Run: headless pygame with SDL's dummy video driver; simulated clock (each Clock.tick advances the game by its frame time, no real sleeping); random seed 0; keys injected as events and as key.get_pressed() state; no mouse input.
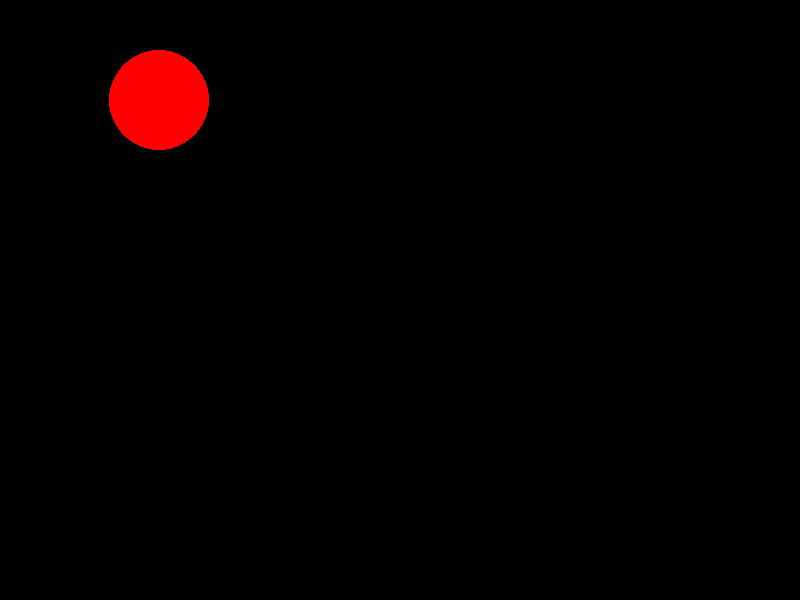
Frame 1 of 4 · flips 1–60 · no input
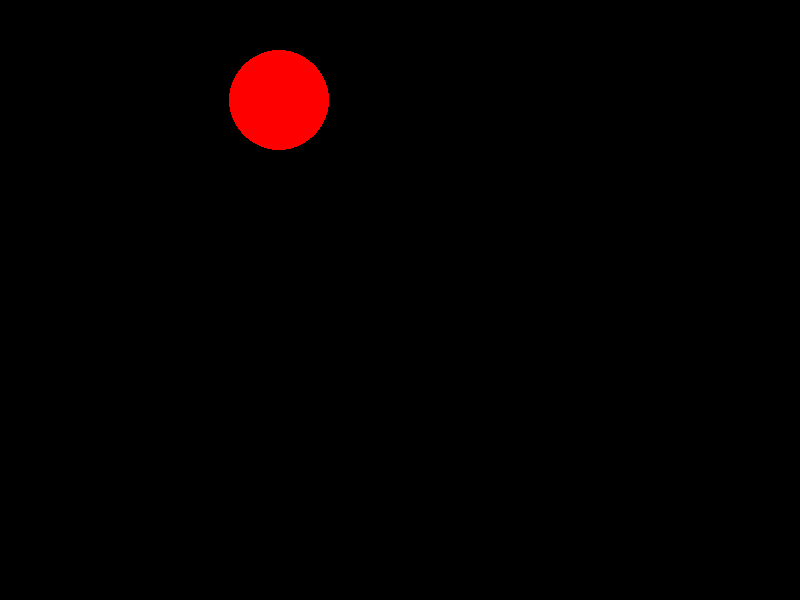
Frame 2 of 4 · flips 61–180 · tapped SPACE, RETURN · held RIGHT (→), D
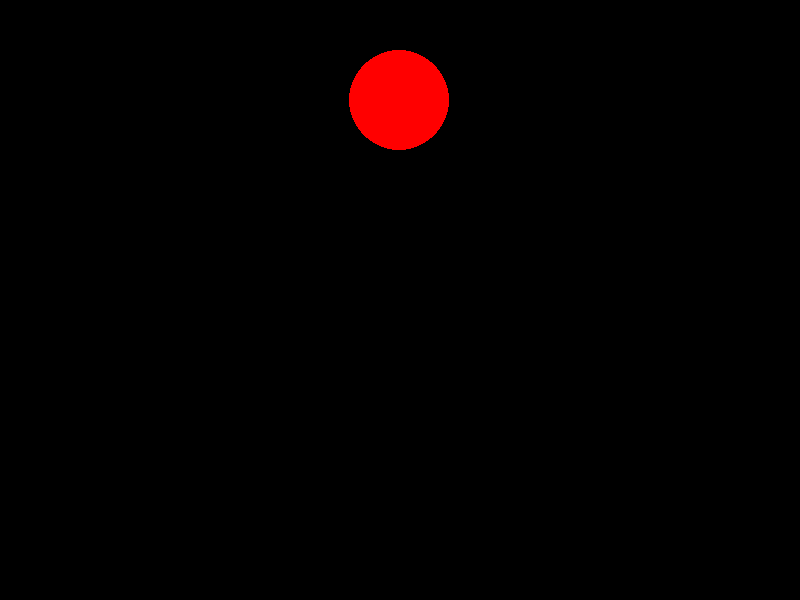
Frame 3 of 4 · flips 181–300 · held DOWN (↓), S
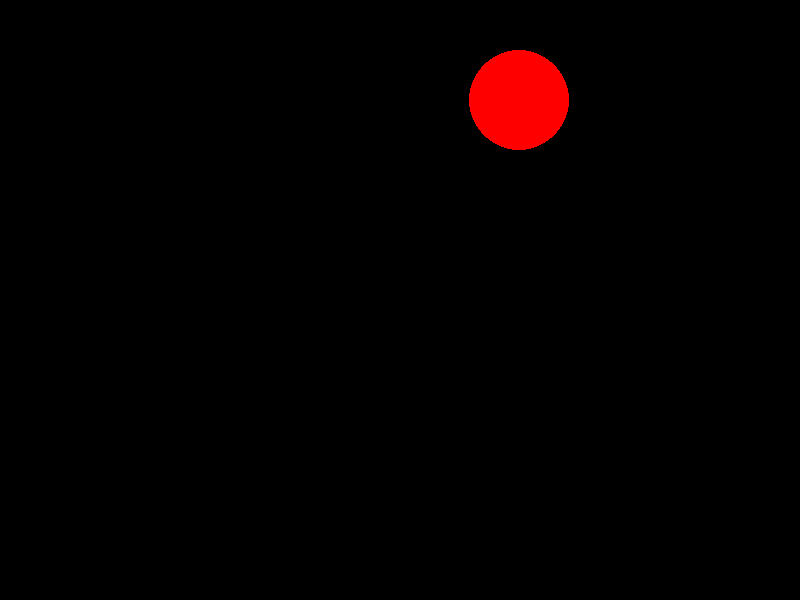
Frame 4 of 4 · flips 301–420 · held LEFT (←), A, UP (↑), W

The pygame program that drew these frames:

import pygame
FPS = 250
clock = pygame.time.Clock()
pygame.init()
screen = pygame.display.set_mode((800, 600))
pygame.draw.circle(screen, (255, 0, 0), (100, 100), 50)
x, y = 100, 100
rinning = True
dir=1
while rinning:
    for event in pygame.event.get():
        if event.type == pygame.QUIT:
            rinning = False
    screen.fill((0, 0, 0))
    pygame.draw.circle(screen, (255, 0, 0), (x, y), 50)
    if x + 50 == 800 or x - 50 == 0:
        dir *= -1
    x += dir*1
    clock.tick(FPS)
    pygame.display.flip()
    pass

pygame.quit()
